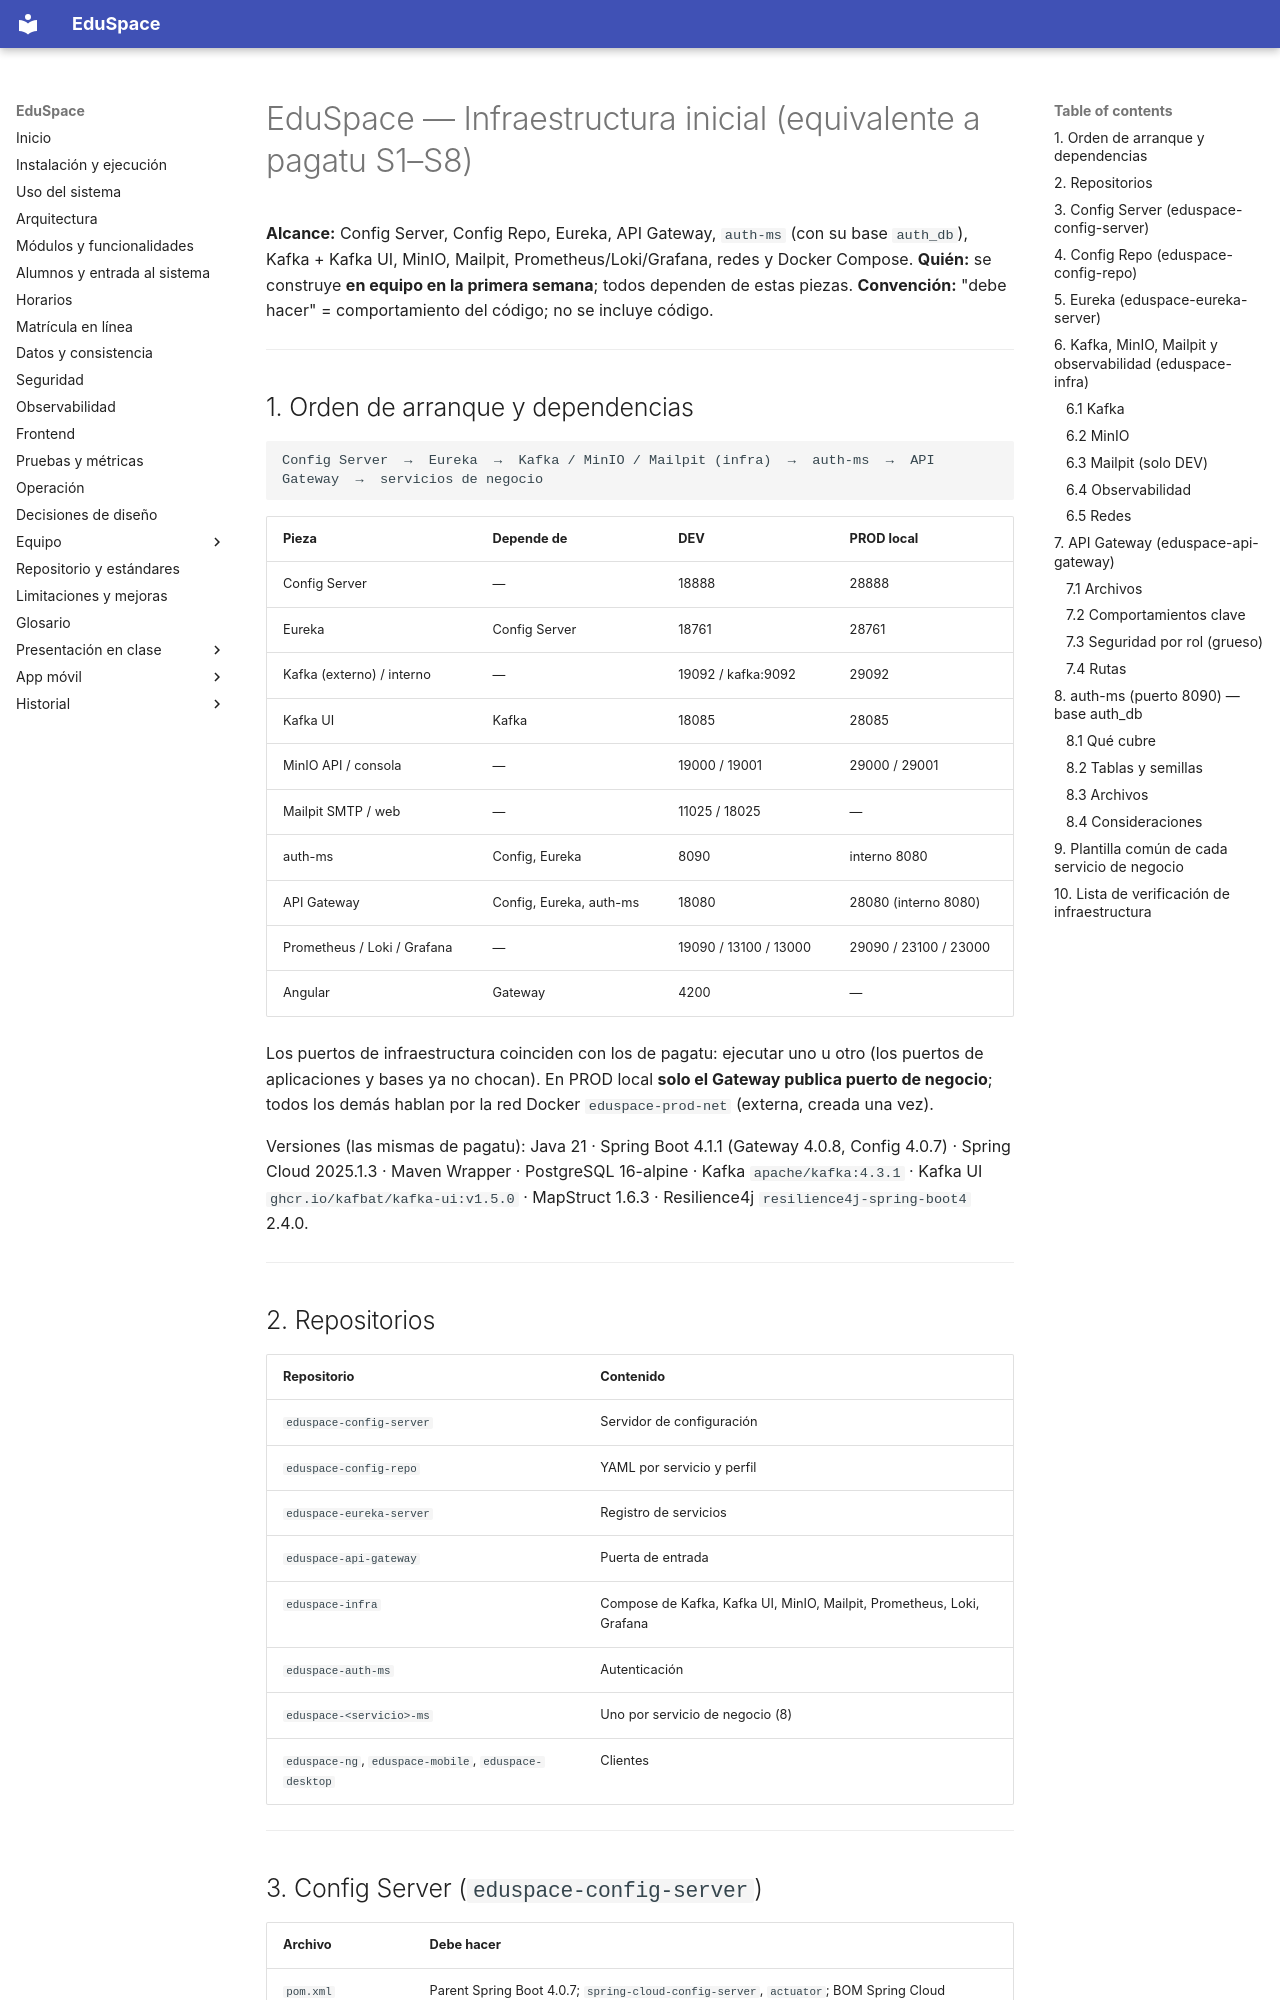

repository: hrems-dev/plataforma-EDUSPACE · page: 01-infraestructura-inicial/informe-infraestructura-inicial/index.html · generator: mkdocs

# EduSpace — Infraestructura inicial (equivalente a pagatu S1–S8)

**Alcance:** Config Server, Config Repo, Eureka, API Gateway, `auth-ms` (con su base `auth_db`), Kafka + Kafka UI, MinIO, Mailpit, Prometheus/Loki/Grafana, redes y Docker Compose.
**Quién:** se construye **en equipo en la primera semana**; todos dependen de estas piezas.
**Convención:** "debe hacer" = comportamiento del código; no se incluye código.

---

## 1. Orden de arranque y dependencias

```
Config Server  →  Eureka  →  Kafka / MinIO / Mailpit (infra)  →  auth-ms  →  API Gateway  →  servicios de negocio
```

| Pieza | Depende de | DEV | PROD local |
|---|---|---|---|
| Config Server | — | 18888 | 28888 |
| Eureka | Config Server | 18761 | 28761 |
| Kafka (externo) / interno | — | 19092 / kafka:9092 | 29092 |
| Kafka UI | Kafka | 18085 | 28085 |
| MinIO API / consola | — | 19000 / 19001 | 29000 / 29001 |
| Mailpit SMTP / web | — | 11025 / 18025 | — |
| auth-ms | Config, Eureka | 8090 | interno 8080 |
| API Gateway | Config, Eureka, auth-ms | 18080 | 28080 (interno 8080) |
| Prometheus / Loki / Grafana | — | 19090 / 13100 / 13000 | 29090 / 23100 / 23000 |
| Angular | Gateway | 4200 | — |

Los puertos de infraestructura coinciden con los de pagatu: ejecutar uno u otro (los puertos de aplicaciones y bases ya no chocan). En PROD local **solo el Gateway publica puerto de negocio**; todos los demás hablan por la red Docker `eduspace-prod-net` (externa, creada una vez).

Versiones (las mismas de pagatu): Java 21 · Spring Boot 4.1.1 (Gateway 4.0.8, Config 4.0.7) · Spring Cloud 2025.1.3 · Maven Wrapper · PostgreSQL 16-alpine · Kafka `apache/kafka:4.3.1` · Kafka UI `ghcr.io/kafbat/kafka-ui:v1.5.0` · MapStruct 1.6.3 · Resilience4j `resilience4j-spring-boot4` 2.4.0.

---

## 2. Repositorios

| Repositorio | Contenido |
|---|---|
| `eduspace-config-server` | Servidor de configuración |
| `eduspace-config-repo` | YAML por servicio y perfil |
| `eduspace-eureka-server` | Registro de servicios |
| `eduspace-api-gateway` | Puerta de entrada |
| `eduspace-infra` | Compose de Kafka, Kafka UI, MinIO, Mailpit, Prometheus, Loki, Grafana |
| `eduspace-auth-ms` | Autenticación |
| `eduspace-<servicio>-ms` | Uno por servicio de negocio (8) |
| `eduspace-ng`, `eduspace-mobile`, `eduspace-desktop` | Clientes |

---
